Dataset: refined_rcnn (GitHub, andrewsalim10/tugas_kel_pcdvk). Classes: apple scab, apple black rot, apple cedar apple rust, apple healthy, apple healthy removed.

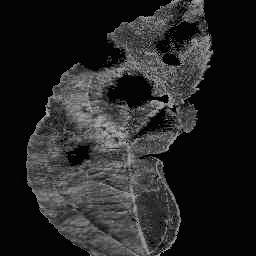
Label: apple scab

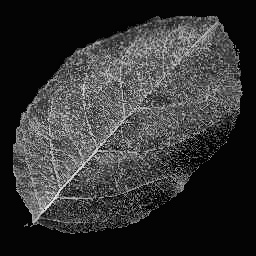
Label: apple healthy

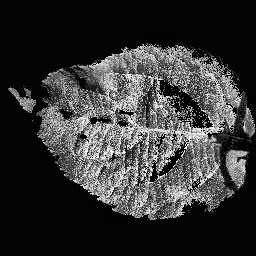
Label: apple scab

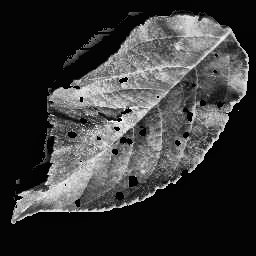
Label: apple cedar apple rust

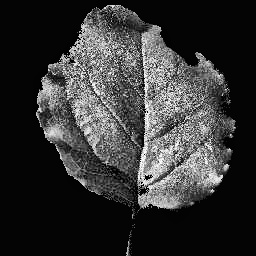
Label: apple black rot

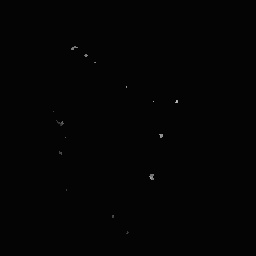
Label: apple cedar apple rust
